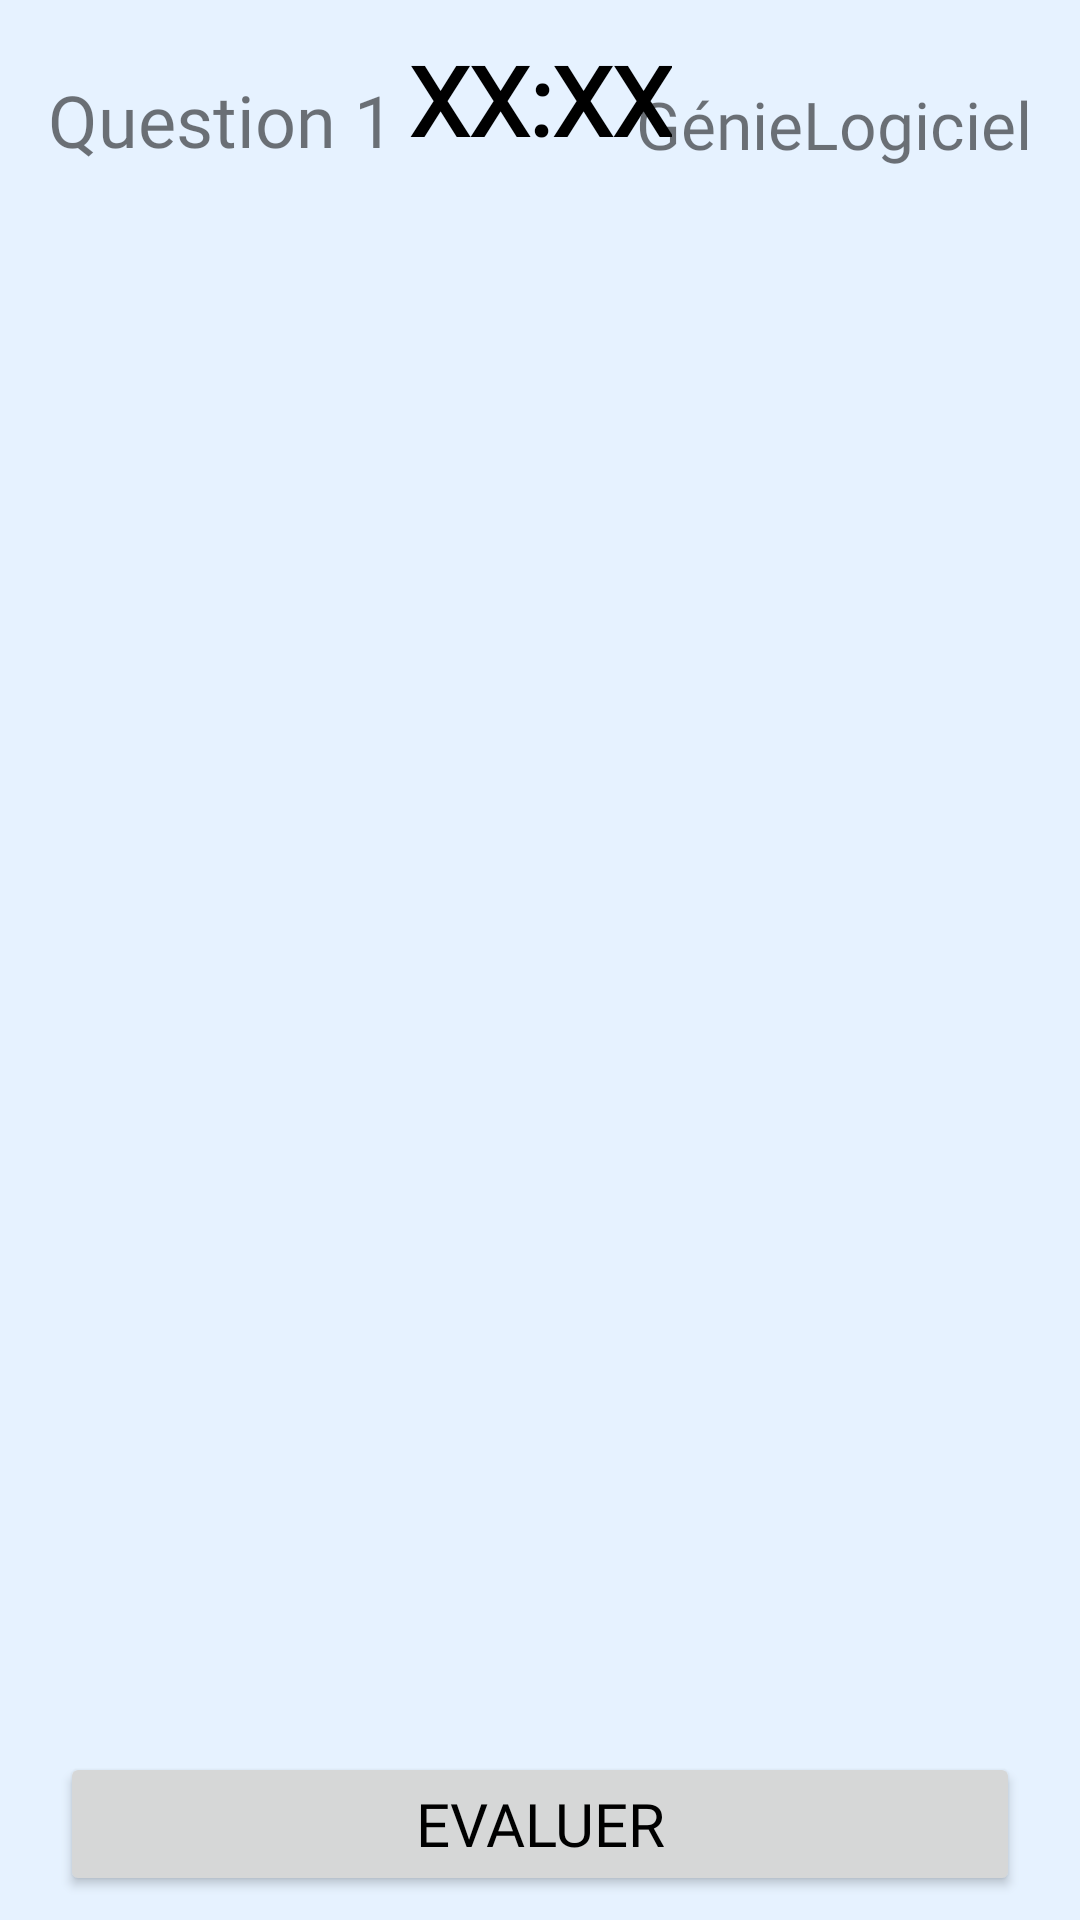

Android layout source for this screen:
<!-- AndroidManifest.xml: application theme MyTheme -->
<!-- res/layout/activity_session.xml -->
<?xml version="1.0" encoding="utf-8"?>
<android.support.constraint.ConstraintLayout xmlns:android="http://schemas.android.com/apk/res/android"
    xmlns:app="http://schemas.android.com/apk/res-auto"
    xmlns:tools="http://schemas.android.com/tools"
    android:layout_width="match_parent"
    android:layout_height="match_parent"
    android:background="#e6f2ff"
    tools:context="com.univ_setif.fsciences.qcm.Session">

    <TextView
        android:id="@+id/showQuestionNumber"
        android:layout_width="wrap_content"
        android:layout_height="wrap_content"
        android:layout_marginBottom="8dp"
        android:layout_marginStart="16dp"
        android:layout_marginTop="16dp"
        android:fontFamily="@font/gnyrwn971"
        android:text="@string/question_1"
        android:textColor="@color/black_de"
        android:textSize="24sp"
        app:layout_constraintBottom_toTopOf="@+id/viewPager"
        app:layout_constraintStart_toStartOf="parent"
        app:layout_constraintTop_toTopOf="parent"
        app:layout_constraintVertical_bias="1.0" />

    <TextView
        android:id="@+id/session_timer"
        android:layout_width="wrap_content"
        android:layout_height="51dp"
        android:layout_marginBottom="8dp"
        android:layout_marginEnd="8dp"
        android:layout_marginStart="8dp"
        android:layout_marginTop="8dp"
        android:alpha="2"
        android:fontFamily="@font/gnyrwn971"
        android:gravity="center"
        android:padding="5dp"
        android:text="XX:XX"
        android:textAlignment="center"
        android:textAppearance="@style/TextAppearance.AppCompat.Headline"
        android:textColor="@color/black_de"
        android:textSize="32sp"
        android:textStyle="bold"
        android:visibility="visible"
        app:layout_constraintBottom_toTopOf="@+id/viewPager"
        app:layout_constraintEnd_toEndOf="parent"
        app:layout_constraintStart_toStartOf="parent"
        app:layout_constraintTop_toTopOf="parent" />

    <TextView
        android:id="@+id/Module"
        android:layout_width="wrap_content"
        android:layout_height="wrap_content"
        android:layout_marginBottom="8dp"
        android:layout_marginEnd="16dp"
        android:layout_marginTop="8dp"
        android:fontFamily="@font/gnyrwn971"
        android:text="GénieLogiciel"
        android:textColor="@color/black_de"
        android:textSize="22sp"
        app:layout_constraintBottom_toTopOf="@+id/viewPager"
        app:layout_constraintEnd_toEndOf="parent"
        app:layout_constraintTop_toTopOf="parent"
        app:layout_constraintVertical_bias="1.0" />

    <android.support.v4.view.ViewPager
        android:id="@+id/viewPager"
        android:layout_width="0dp"
        android:layout_height="0dp"
        android:layout_gravity="bottom"
        android:layout_marginBottom="64dp"
        android:layout_marginTop="64dp"
        android:clipToPadding="false"
        android:overScrollMode="never"
        android:paddingBottom="10dp"
        android:paddingEnd="@dimen/card_padding"
        android:paddingLeft="@dimen/card_padding"
        android:paddingRight="@dimen/card_padding"
        android:paddingStart="@dimen/card_padding"
        android:paddingTop="15dp"
        app:layout_constraintBottom_toBottomOf="parent"
        app:layout_constraintEnd_toEndOf="parent"
        app:layout_constraintStart_toStartOf="parent"
        app:layout_constraintTop_toTopOf="parent" />

    <Button
        android:id="@+id/submit"
        android:layout_width="match_parent"
        android:layout_height="wrap_content"
        android:layout_marginBottom="8dp"
        android:layout_marginEnd="@dimen/card_padding"
        android:layout_marginStart="@dimen/card_padding"
        android:fontFamily="@font/gnyrwn971"
        android:onClick="onSubmitClickListener"
        android:text="Evaluer"
        android:textColor="@color/black_de"
        android:textSize="20sp"
        app:layout_constraintBottom_toBottomOf="parent"
        app:layout_constraintEnd_toEndOf="parent"
        app:layout_constraintStart_toStartOf="parent" />


</android.support.constraint.ConstraintLayout>
<!-- resources referenced by this layout -->
<resources>
  <dimen name="card_padding">20dp</dimen>
  <string name="question_1">Question 1</string>
  <style name="MyTheme" parent="Theme.AppCompat.Light.NoActionBar" />
</resources>
